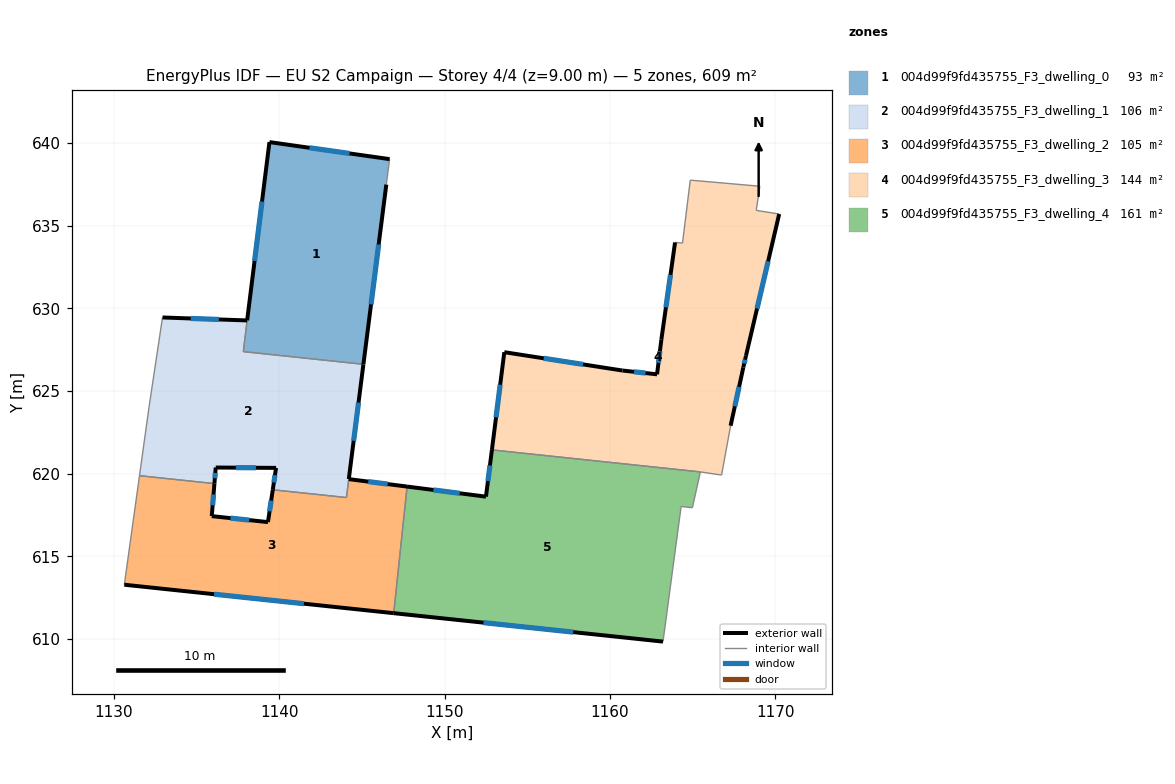
=== STOREY PLAN SPEC (per zone: floor XY polygon, exterior-wall plan segments, windows/doors) ===
zone 1: 004d99f9fd435755_F3_dwelling_0  (92.6 m²)
  floor: (1146.68, 639.03) (1146.48, 637.49) (1145.09, 626.61) (1137.83, 627.38) (1138.06, 629.27) (1139.41, 640.06)
  exterior wall: (1145.09, 626.61) – (1146.48, 637.49)  [11.0 m]
    window: (1145.56, 630.24) – (1146.02, 633.86)  [3.7 m²]
  exterior wall: (1139.41, 640.06) – (1138.06, 629.27)  [10.9 m]
    window: (1138.96, 636.46) – (1138.51, 632.87)  [3.6 m²]
  exterior wall: (1146.68, 639.03) – (1139.41, 640.06)  [7.3 m]
    window: (1144.26, 639.37) – (1141.83, 639.71)  [2.4 m²]
  interior walls: 3
zone 2: 004d99f9fd435755_F3_dwelling_1  (106.5 m²)
  floor: (1145.09, 626.61) (1144.21, 619.67) (1144.06, 618.55) (1139.61, 619.02) (1139.81, 620.35) (1136.16, 620.37) (1136.08, 619.39) (1131.55, 619.87) (1132.13, 624.06) (1132.94, 629.45) (1138.06, 629.26) (1137.83, 627.38)
  exterior wall: (1139.81, 620.35) – (1139.61, 619.02)  [1.3 m]
    window: (1139.74, 619.90) – (1139.68, 619.46)  [0.4 m²]
  exterior wall: (1136.16, 620.37) – (1139.81, 620.35)  [3.7 m]
    window: (1137.38, 620.36) – (1138.59, 620.35)  [1.2 m²]
  exterior wall: (1136.08, 619.39) – (1136.16, 620.37)  [1.0 m]
    window: (1136.11, 619.72) – (1136.13, 620.04)  [0.3 m²]
  exterior wall: (1138.06, 629.27) – (1132.94, 629.45)  [5.1 m]
    window: (1136.35, 629.33) – (1134.65, 629.39)  [1.7 m²]
  exterior wall: (1144.21, 619.67) – (1145.09, 626.61)  [7.0 m]
    window: (1144.50, 621.98) – (1144.80, 624.30)  [2.3 m²]
  interior walls: 7
zone 3: 004d99f9fd435755_F3_dwelling_2  (105.4 m²)
  floor: (1147.74, 619.21) (1146.93, 611.56) (1130.63, 613.28) (1131.55, 619.87) (1136.08, 619.39) (1135.92, 617.43) (1139.32, 617.07) (1139.61, 619.02) (1144.07, 618.55) (1144.21, 619.67)
  exterior wall: (1135.92, 617.43) – (1136.08, 619.39)  [2.0 m]
    window: (1135.97, 618.08) – (1136.03, 618.74)  [0.7 m²]
  exterior wall: (1139.32, 617.07) – (1135.92, 617.43)  [3.4 m]
    window: (1138.19, 617.19) – (1137.05, 617.31)  [1.1 m²]
  exterior wall: (1139.61, 619.02) – (1139.32, 617.07)  [2.0 m]
    window: (1139.51, 618.37) – (1139.42, 617.72)  [0.7 m²]
  exterior wall: (1147.74, 619.21) – (1144.21, 619.67)  [3.6 m]
    window: (1146.56, 619.37) – (1145.38, 619.52)  [1.2 m²]
  exterior wall: (1130.63, 613.28) – (1146.93, 611.56)  [16.4 m]
    window: (1136.06, 612.70) – (1141.50, 612.13)  [5.5 m²]
  interior walls: 5
zone 4: 004d99f9fd435755_F3_dwelling_3  (143.6 m²)
  floor: (1169.08, 637.38) (1168.86, 635.92) (1170.25, 635.71) (1168.24, 627.13) (1168.08, 626.43) (1167.31, 622.90) (1166.76, 619.91) (1165.48, 620.10) (1152.87, 621.43) (1153.62, 627.35) (1160.77, 626.24) (1162.86, 626.01) (1163.12, 628.10) (1163.95, 633.99) (1164.40, 633.95) (1164.87, 637.75)
  exterior wall: (1163.95, 633.99) – (1163.12, 628.10)  [5.9 m]
    window: (1163.67, 632.02) – (1163.40, 630.06)  [2.0 m²]
  exterior wall: (1168.24, 627.13) – (1170.25, 635.71)  [8.8 m]
    window: (1168.91, 629.99) – (1169.58, 632.85)  [2.9 m²]
  exterior wall: (1168.08, 626.43) – (1168.24, 627.13)  [0.7 m]
    window: (1168.13, 626.66) – (1168.19, 626.89)  [0.2 m²]
  exterior wall: (1167.31, 622.90) – (1168.08, 626.43)  [3.6 m]
    window: (1167.57, 624.07) – (1167.82, 625.25)  [1.2 m²]
  exterior wall: (1153.62, 627.35) – (1152.87, 621.43)  [6.0 m]
    window: (1153.37, 625.38) – (1153.12, 623.40)  [2.0 m²]
  exterior wall: (1160.77, 626.24) – (1153.62, 627.35)  [7.2 m]
    window: (1158.39, 626.61) – (1156.00, 626.98)  [2.4 m²]
  exterior wall: (1162.86, 626.01) – (1160.77, 626.24)  [2.1 m]
    window: (1162.16, 626.08) – (1161.47, 626.16)  [0.7 m²]
  exterior wall: (1163.12, 628.10) – (1162.86, 626.01)  [2.1 m]
    window: (1163.03, 627.40) – (1162.95, 626.70)  [0.7 m²]
  interior walls: 8
zone 5: 004d99f9fd435755_F3_dwelling_4  (160.9 m²)
  floor: (1165.48, 620.10) (1165.00, 617.94) (1164.32, 618.01) (1163.22, 609.84) (1146.93, 611.56) (1147.74, 619.21) (1152.51, 618.61) (1152.87, 621.43)
  exterior wall: (1146.93, 611.56) – (1163.22, 609.84)  [16.4 m]
    window: (1152.36, 610.98) – (1157.79, 610.41)  [5.5 m²]
  exterior wall: (1152.51, 618.61) – (1147.74, 619.21)  [4.8 m]
    window: (1150.92, 618.81) – (1149.33, 619.01)  [1.6 m²]
  exterior wall: (1152.87, 621.43) – (1152.51, 618.61)  [2.9 m]
    window: (1152.75, 620.49) – (1152.63, 619.55)  [1.0 m²]
  interior walls: 5

=== DERIVED (storey summary) ===
Building: EU S2 Campaign
Storey: 4 of 4  (floor level z = 9.00 m)
Storey gross floor area: 608.9 m²
Zones on this storey: 5
  - 004d99f9fd435755_F3_dwelling_0: floor 92.6 m²; exterior wall 29.2 m (87.5 m²); 3 window(s) 9.7 m²; WWR 11.1%
  - 004d99f9fd435755_F3_dwelling_1: floor 106.5 m²; exterior wall 18.1 m (54.2 m²); 5 window(s) 6.0 m²; WWR 11.1%
  - 004d99f9fd435755_F3_dwelling_2: floor 105.4 m²; exterior wall 27.3 m (82.0 m²); 5 window(s) 9.1 m²; WWR 11.1%
  - 004d99f9fd435755_F3_dwelling_3: floor 143.6 m²; exterior wall 36.5 m (109.5 m²); 8 window(s) 12.2 m²; WWR 11.1%
  - 004d99f9fd435755_F3_dwelling_4: floor 160.9 m²; exterior wall 24.0 m (72.1 m²); 3 window(s) 8.0 m²; WWR 11.1%
Zone adjacency (shared interzone walls):
  - 004d99f9fd435755_F3_dwelling_0 ↔ 004d99f9fd435755_F3_dwelling_1
  - 004d99f9fd435755_F3_dwelling_1 ↔ 004d99f9fd435755_F3_dwelling_2
  - 004d99f9fd435755_F3_dwelling_2 ↔ 004d99f9fd435755_F3_dwelling_4
  - 004d99f9fd435755_F3_dwelling_3 ↔ 004d99f9fd435755_F3_dwelling_4